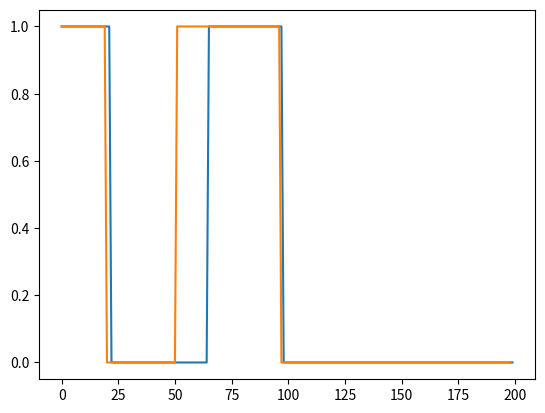

Write the Python code that produced this figure.
import numpy as np
import matplotlib.pyplot as plt

rng = np.random.default_rng(20230217)

def generate_x(n):
    x = rng.choice([0,1], size=1, p=[0.5,0.5])
    tmp_x = x
    for _ in range(n-1):
        if tmp_x == 0:
            tmp_x = rng.choice([0,1], size=1, p=[0.99,0.01])
        else:
            tmp_x = rng.choice([0,1], size=1, p=[0.03,0.97])
        x = np.append(x, tmp_x)
    return x

def generate_y(x, sigma):
    return rng.normal(x, sigma)

def optim_x_map(y, n, sigma):
    patterns = np.array([[0,0], [0,1], [1,0], [1,1]])
    prob_products = np.zeros(4)
    
    for i, pattern in enumerate(patterns):
        tmp_product = 1
        tmp_product *= get_prob_x2x(pattern[0], pattern[1])
        tmp_product *= get_prob_x2y(pattern[0], y[0], sigma)
        tmp_product *= get_prob_x2y(pattern[1], y[1], sigma)
        prob_products[i] = tmp_product
    
    
    if prob_products[0] > prob_products[2]:
        xmap1 = patterns[0]
        prob_products[2] = prob_products[0]
    else:
        xmap1 = patterns[2]
        prob_products[0] = prob_products[2]
    
    if prob_products[1] > prob_products[3]:
        xmap2 = patterns[1]
        prob_products[3] = prob_products[1]
    else:
        xmap2 = patterns[3]
        prob_products[1] = prob_products[3]
    
    xmaps = np.array([xmap1, xmap2])
    
    patterns = np.array([[0,0], [1,0], [0,1], [1,1]])

    for i in range(2, n-1):
        for j, pattern in enumerate(patterns):
            tmp_product = 1
            tmp_product *= get_prob_x2x(pattern[0], pattern[1])
            tmp_product *= get_prob_x2y(pattern[1], y[i], sigma)
            prob_products[j] *= tmp_product
        
        if prob_products[0] > prob_products[1]:
            xmap1 = np.append(xmaps[0], 0)
            idx1 = 0
        else:
            xmap1 = np.append(xmaps[1], 0)
            idx1 = 1
        
        if prob_products[2] > prob_products[3]:
            xmap2 = np.append(xmaps[0], 1)
            idx2 = 2
        else:
            xmap2 = np.append(xmaps[1], 1)
            idx2 = 3
        
        if idx1 == 0:
            prob_products[1] = prob_products[idx2]
        else:
            prob_products[0] = prob_products[idx2]
        
        if idx2 == 2:
            prob_products[3] = prob_products[idx1]
        else:
            prob_products[2] = prob_products[idx1]
        
        xmaps = np.array([xmap1, xmap2])
    
    if prob_products[0] > prob_products[1]:
        return xmaps[0]
    else:
        return xmaps[1]
    
def get_prob_x2x(x1, x2):
    """
    x1 : x_i
    x2 : x_(i+1)
    """
    if x1 == 0:
        if x2 == 0:
            return 0.99
        else:
            return 0.01
    else:
        if x2 == 0:
            return 0.03
        else:
            return 0.97
    
def get_prob_x2y(x, y, sigma):
    return 1 / (np.sqrt(2*np.pi)*sigma) * np.exp(-(y-x)*(y-x)/2*sigma*sigma)
    
def q1(n=200):
    plt.figure()
    for i in range(10):
        x = generate_x(n)
        plt.plot(x+3*i)
    plt.show()
    
def q2(n=200, sigma=0.7):
    x = generate_x(n)
    y = generate_y(x, sigma)
    plt.figure()
    plt.plot(x)
    plt.plot(y, marker='.', ls='None')
    plt.show()

def q4(n=200, sigma=0.7):
    x = generate_x(n)
    y = generate_y(x, sigma)
    x_map = optim_x_map(y, n, sigma)
    plt.figure()
    plt.plot(x)
    plt.plot(x_map)
    plt.show()

if __name__ == "__main__":
    # q1()
    # q2()
    q4()
